The GitHub repository GoldbergLiang/Semiconductor-particle-defect-detection-and-classification contains a labelled image folder "Semiconductor-particle-defect-detection-and-classification" with 2 categories: defect, normal. Examples follow, each with its label.

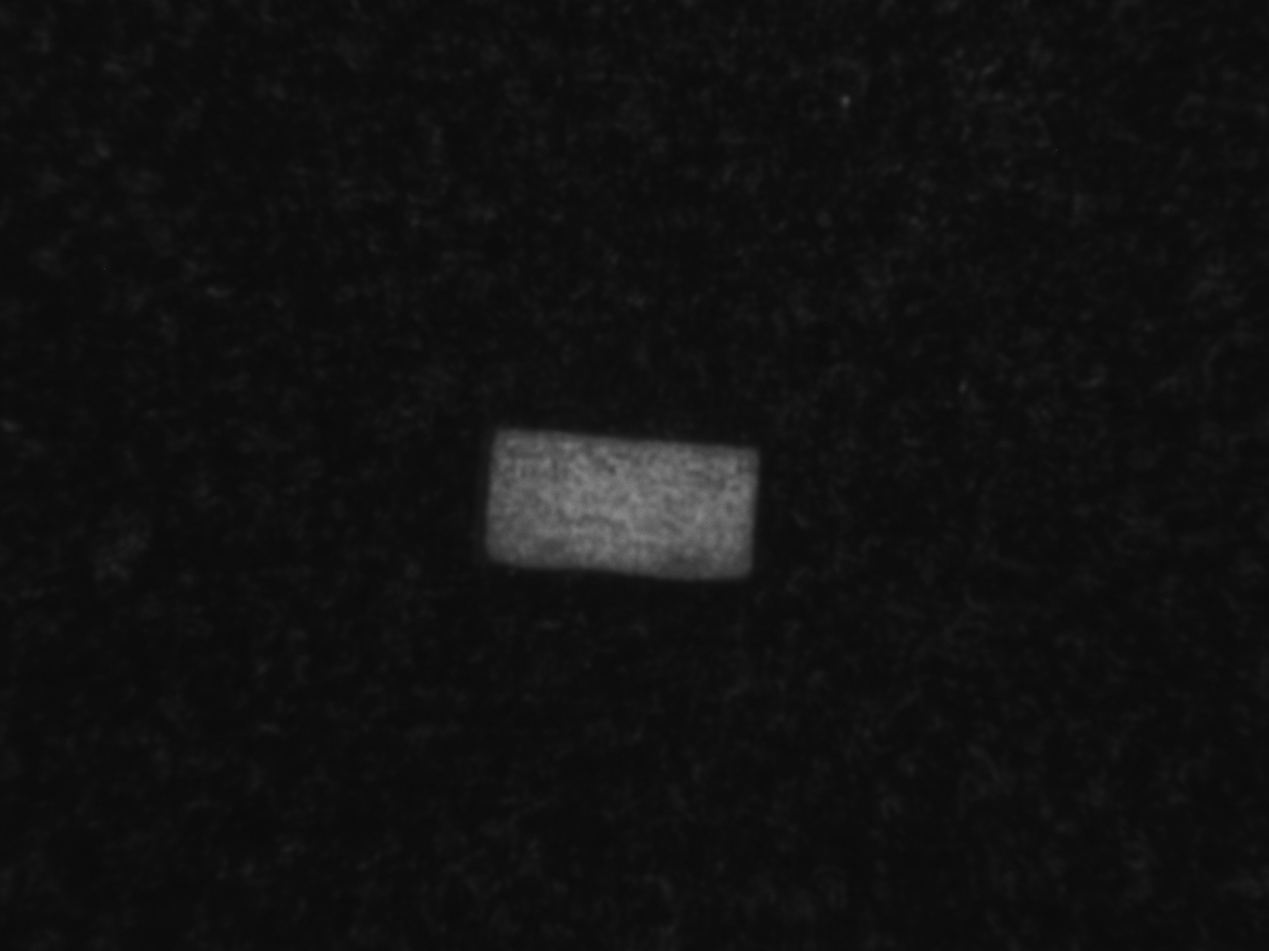
Label: defect

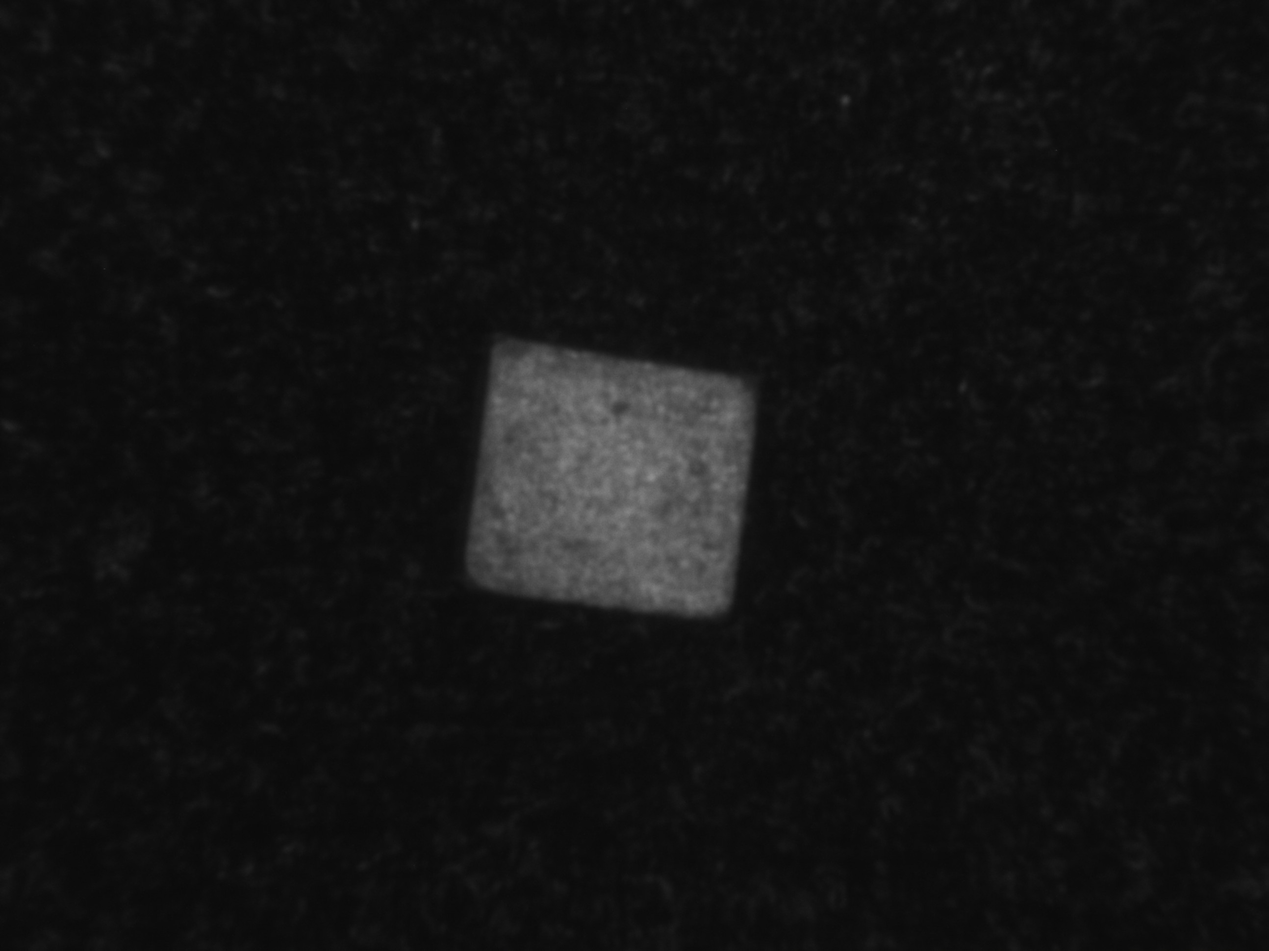
Label: defect

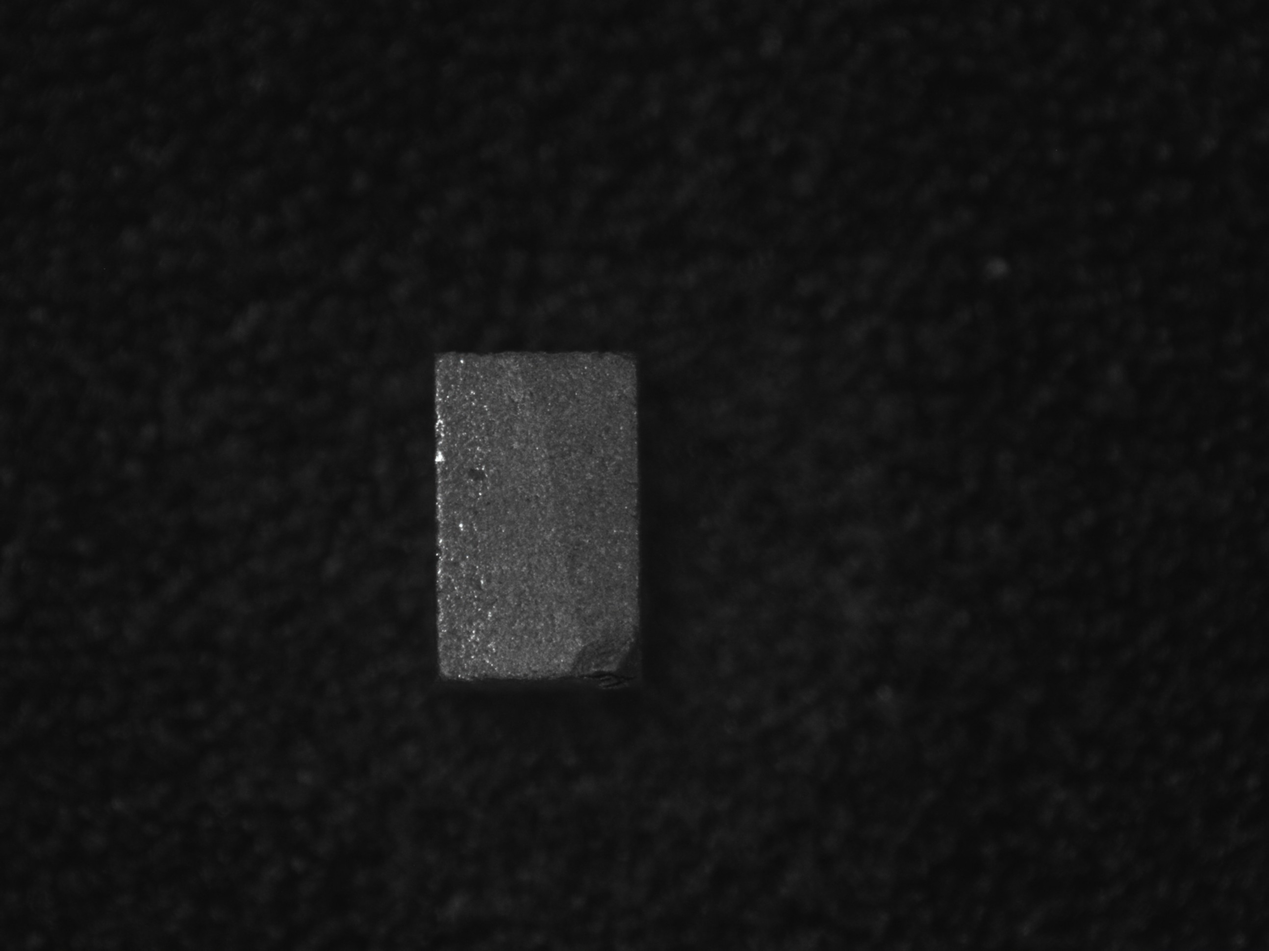
Label: normal

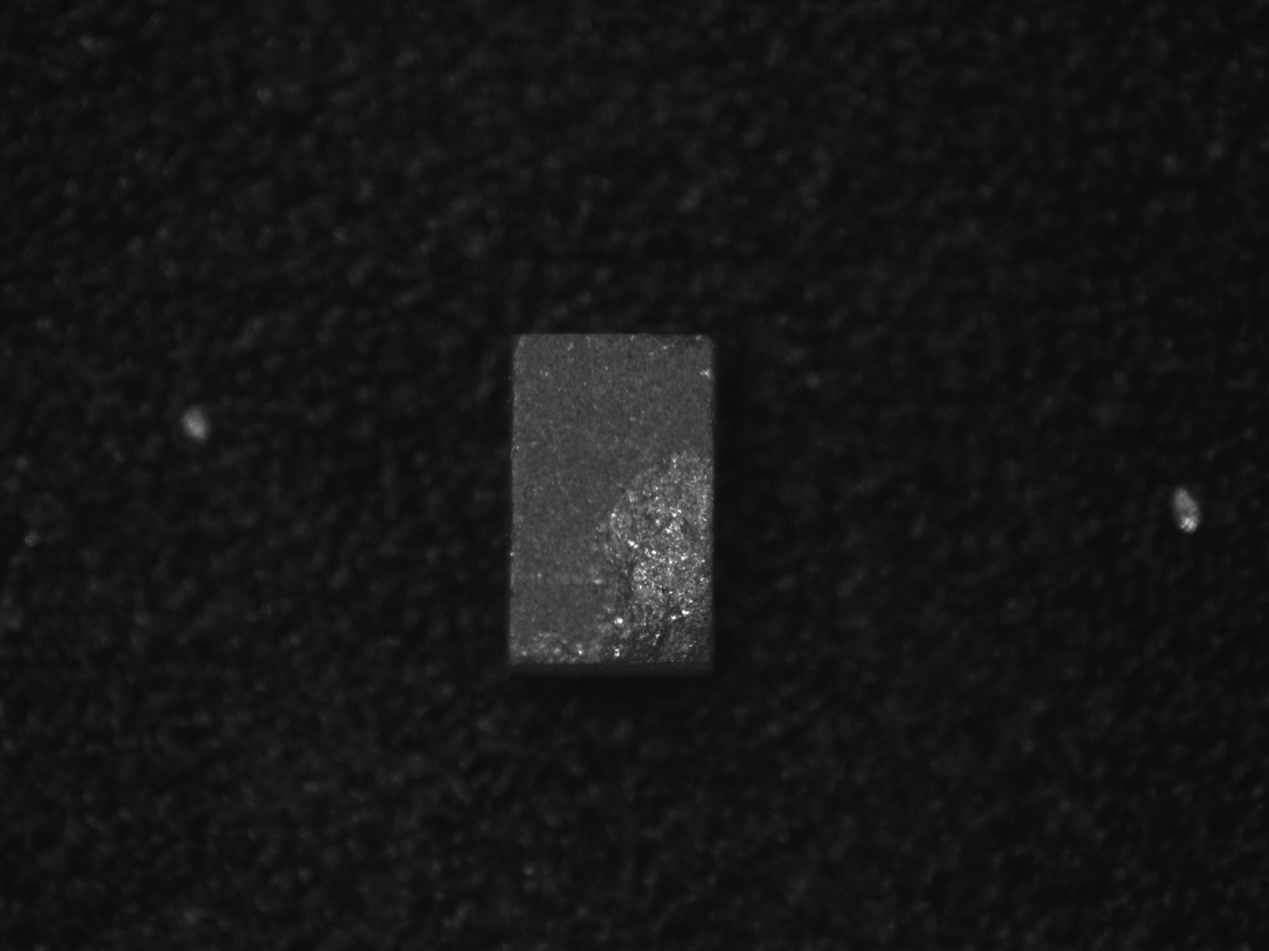
Label: defect

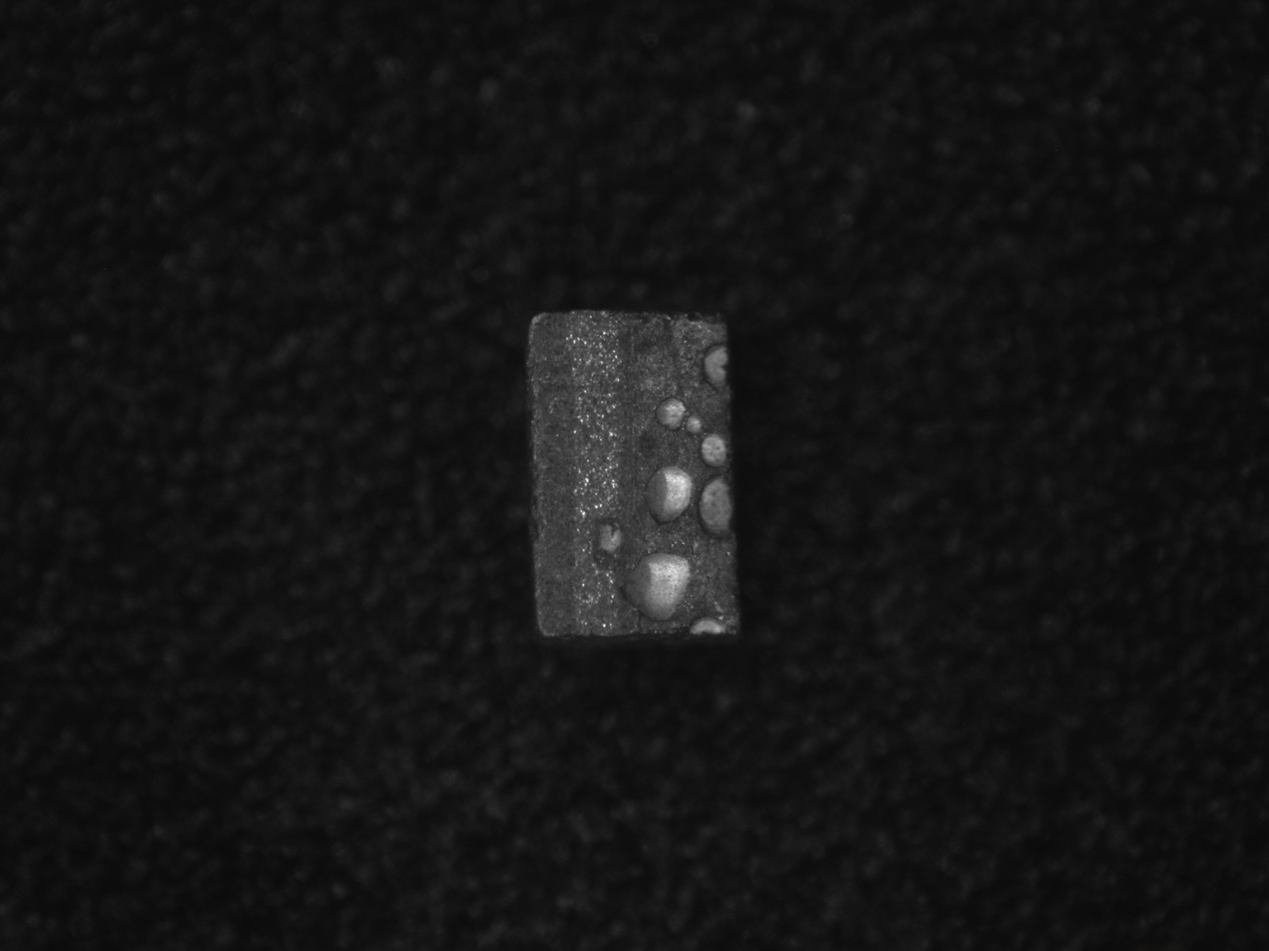
Label: defect

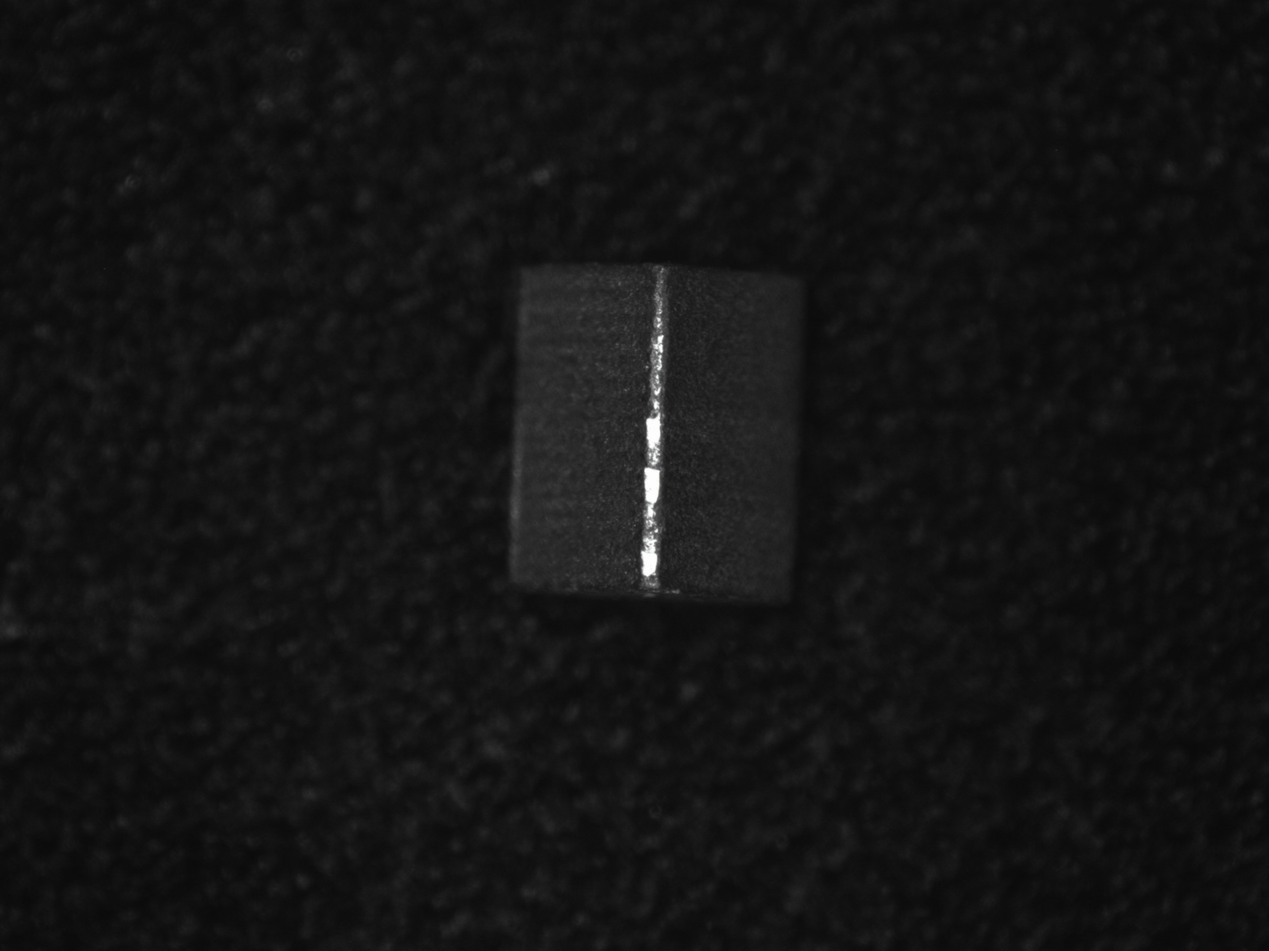
Label: defect
